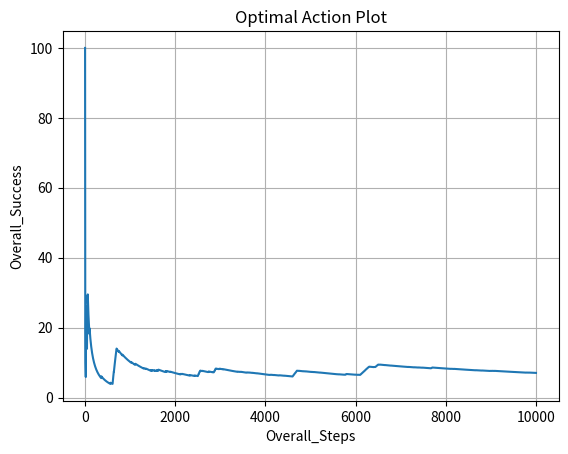

This figure's Python source:
import numpy as np
import random
import matplotlib.pyplot as plt

# --- Variables
true_values = np.zeros(10)
true_std = np.ones(10)
step_counter = 0 

cuml_reward = np.zeros(10)
cuml_actions = np.zeros(10)
cuml_values = np.zeros(10)

explore_rate = 0 

optimal_action_array = np.empty((2,0))
overall_steps = 0
overall_success = 0

# --- Functions
def random_walks(step_counter, true_values):
    step_counter += 1 
    if step_counter % 100 == 0:
        for i in range(10):
            true_values[i] = random.uniform(0, 5)
    else:
        true_values = true_values
    return step_counter, true_values

def bandit(index):
    return np.random.normal(true_values[index], true_std[index])

def reward_tracker(cuml_reward, cuml_actions, cuml_values, bandit_reward):
    cuml_reward += bandit_reward
    cuml_actions += 1
    cuml_values = cuml_values + (2) * (bandit_reward - cuml_values)
    return cuml_reward, cuml_actions, cuml_values

def greatest_selection(explore_rate, cuml_values):
    explore_rate += 1
    if explore_rate % 10 == 0:
        index = random.randint(0, 9)
    else: 
        index = int(np.argmax(cuml_values))
    return explore_rate, index

def optimal_action_plotter(index, true_values, overall_steps, overall_success, optimal_action_array):
    overall_steps += 1
    if index == np.argmax(true_values):
        overall_success += 1
    else:
        overall_success += 0
    optimal_rate = 100 * overall_success / overall_steps 
    new_col = np.array(([overall_steps], [optimal_rate]))
    optimal_action_array = np.column_stack((optimal_action_array, new_col))
    return overall_steps, overall_success, optimal_action_array    

def execution(step_counter, true_values, cuml_reward, cuml_actions, cuml_values, explore_rate, overall_steps, overall_success, optimal_action_array):
    step_counter, true_values = random_walks(step_counter, true_values)
    explore_rate, index = greatest_selection(explore_rate, cuml_values)
    bandit_reward = bandit(index)
    cr, ca, cv = reward_tracker(cuml_reward[index], cuml_actions[index], cuml_values[index], bandit_reward)
    overall_steps, overall_success, optimal_action_array = optimal_action_plotter(index, true_values, overall_steps, overall_success, optimal_action_array)
    return cr, ca, cv, optimal_action_array, explore_rate, overall_steps, overall_success, index, step_counter, true_values

for _ in range(10000):
    a, b, c, optimal_action_array, explore_rate, overall_steps, overall_success, index, step_counter, true_values = execution(step_counter, true_values, cuml_reward, cuml_actions, cuml_values, explore_rate, overall_steps, overall_success, optimal_action_array)
    cuml_reward[index] = a
    cuml_actions[index] = b
    cuml_values[index] = c
    print(optimal_action_array)

# --- Plot 
plt.plot(optimal_action_array[0], optimal_action_array[1])
plt.xlabel("Overall_Steps")
plt.ylabel("Overall_Success")
plt.title("Optimal Action Plot")
plt.grid(True)
plt.show()